Run: headless pygame with SDL's dummy video driver; simulated clock (each Clock.tick advances the game by its frame time, no real sleeping); random seed 0; keys injected as events and as key.get_pressed() state; no mouse input.
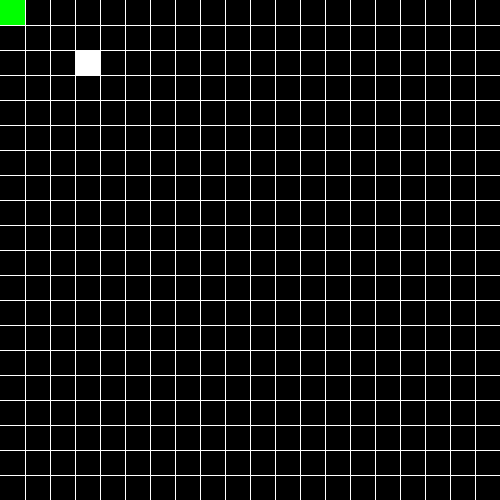
Frame 1 of 4 · flips 1–60 · no input
Frame 2 of 4 · flips 61–180 · tapped SPACE, RETURN · held RIGHT (→), D · screen unchanged from frame 1, image omitted
Frame 3 of 4 · flips 181–300 · held DOWN (↓), S · screen unchanged from frame 2, image omitted
Frame 4 of 4 · flips 301–420 · held LEFT (←), A, UP (↑), W · screen unchanged from frame 3, image omitted

The pygame program that drew these frames:

# Bibliotecas
import pygame
import random as rnd

from pygame.locals import *

# Variáveis de tela
WIDTH = 500
HEIGHT = 500
ROWS = 20
BLOCK = WIDTH//ROWS

# Jogo
DELAY = 200

# Direções
D_UP, D_DOWN, D_LEFT, D_RIGHT = [0, 1, 2, 3]

# Cores
BLACK = (0, 0, 0)
WHITE = (255, 255, 255)
RED = (255, 0, 0)
GREEN = (0, 255, 0)


class Cube:
    ''' Classe que representa um elemento simples do jogo '''

    def __init__(self, position, color=RED):
        self.position = position
        self.color = color

    def move(self, dir_):
        if dir_ == D_UP:
            self.position = (self.position[0], self.position[1] - BLOCK)
        elif dir_ == D_DOWN:
            self.position = (self.position[0], self.position[1] + BLOCK)
        elif dir_ == D_LEFT:
            self.position = (self.position[0] - BLOCK, self.position[1])
        elif dir_ == D_RIGHT:
            self.position = (self.position[0] + BLOCK, self.position[1])

        # Verificando limite de tela
        if self.position[0] >= WIDTH:
            self.position = (0, self.position[1])
        elif self.position[0] < 0:
            self.position = (WIDTH - BLOCK, self.position[1])

        if self.position[1] >= HEIGHT:
            self.position = (self.position[0], 0)
        elif self.position[1] < 0:
            self.position = (self.position[0], HEIGHT - BLOCK)

    def draw(self, surface):
        pygame.draw.rect(surface, self.color,
                         (self.position[0], self.position[1], BLOCK, BLOCK))


class Snake:
    ''' Classe que representa a entidade principal do jogo '''

    def __init__(self):
        self.body = [Cube((0, 0), GREEN)]
        self.dirs = [D_RIGHT]

    def move(self, dir_=None):
        if dir_ is None:
            dir_ = self.dirs[0]

        self.dirs.insert(0, dir_)
        self.dirs = self.dirs[:-1]

        for i, c in enumerate(self.body):
            c.move(self.dirs[i])

    def draw(self, surface):
        for c in self.body:
            c.draw(surface)


class Window:
    ''' Classe que exibe os elementos de tela '''

    @staticmethod
    def draw(surface):
        # Background
        surface.fill(BLACK)

        # Grade
        for i in range(0, ROWS + 1):
            u = (i + 1) * BLOCK

            pygame.draw.line(surface, WHITE, (u, 0), (u, HEIGHT))
            pygame.draw.line(surface, WHITE, (0, u), (WIDTH, u))


def main():
    # PyGame
    surface = pygame.display.set_mode((WIDTH, HEIGHT))
    pygame.display.set_caption('SnakeGame IFCE')

    # Auxiliares
    exit_ = False

    # Elementos
    s = Snake()
    b = Cube((3*BLOCK, 2*BLOCK), WHITE)

    # Laço principal
    while not exit_:
        # Delay
        pygame.time.delay(DELAY)

        # Eventos
        events = pygame.event.get()

        # Auxiliares
        dir_ = None

        for e in events:
            # Evento de clique no X da janela
            if e.type == QUIT:
                exit_ = True

            # Teclado
            if e.type == KEYDOWN:
                if e.key in (K_UP, K_w):
                    dir_ = D_UP
                elif e.key in (K_DOWN, K_s):
                    dir_ = D_DOWN
                elif e.key in (K_LEFT, K_a):
                    dir_ = D_LEFT
                elif e.key in (K_RIGHT, K_d):
                    dir_ = D_RIGHT

        if s.body[0].position[0] == b.position[0] and s.body[0].position[1] == b.position[1]:
            b = Cube((rnd.randint(0, ROWS-1)*BLOCK,
                      rnd.randint(0, ROWS-1)*BLOCK), WHITE)

        # Ações
        s.move(dir_)

        # Desenhar os elementos
        Window.draw(surface)
        b.draw(surface)
        s.draw(surface)

        # Atualização
        pygame.display.update()

    # Fim do jogo
    pygame.quit()


if __name__ == '__main__':
    main()
